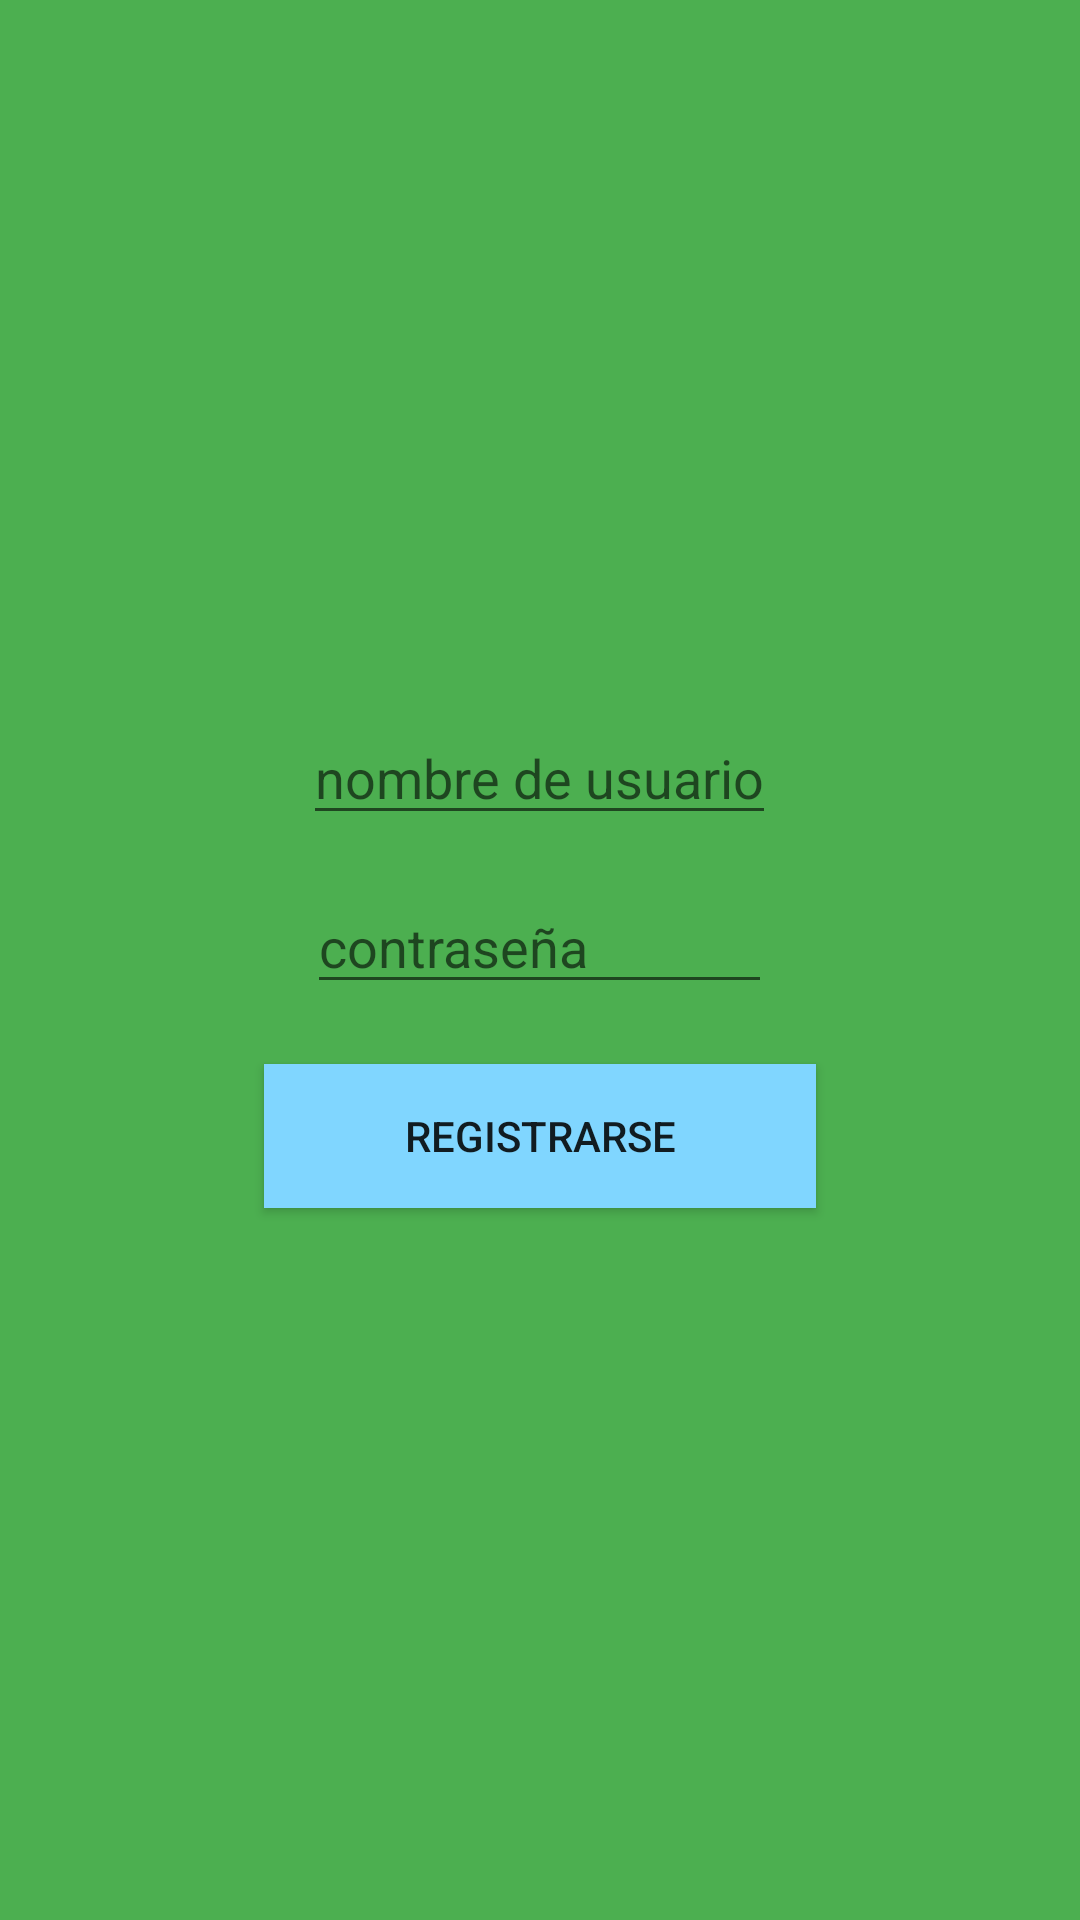

Produce the Android XML layout that renders to this screen, including the resource entries it uses.
<!-- AndroidManifest.xml: application theme AppTheme -->
<!-- res/layout/fragment_fragment_registrarse.xml -->
<?xml version="1.0" encoding="utf-8"?>

<layout xmlns:android="http://schemas.android.com/apk/res/android"
    xmlns:tools="http://schemas.android.com/tools">
    <FrameLayout
        android:layout_width="match_parent"
        android:layout_height="match_parent"
        tools:context=".ui.registarse.fragment_registrarse">

        <LinearLayout
            android:layout_width="match_parent"
            android:layout_height="match_parent"
            android:background="#4CAF50"
            android:gravity="center"
            android:orientation="vertical">

        <EditText
            android:id="@+id/usuarioRegister"
            android:layout_width="wrap_content"
            android:layout_height="wrap_content"
            android:hint="nombre de usuario"></EditText>

        <EditText
            android:id="@+id/contraRegister"
            android:layout_width="155dp"
            android:layout_height="wrap_content"
            android:layout_marginTop="15dp"
            android:hint="contraseña">

        </EditText>

            <Button
                android:id="@+id/buttonRegister"
                android:layout_width="184dp"
                android:layout_height="wrap_content"
                android:layout_marginTop="20dp"
                android:background="#80D6FF"
                android:text="Registrarse"/>

        </LinearLayout>

    </FrameLayout>
</layout>
<!-- resources referenced by this layout -->
<resources>
  <style name="AppTheme" parent="Theme.AppCompat.Light.NoActionBar">
          
          <item name="colorPrimary">@color/colorPrimary</item>
          <item name="colorPrimaryDark">@color/colorPrimaryDark</item>
          <item name="colorAccent">@color/colorAccent</item>
      </style>
  <!-- not gathered from this repository: default colours our renderer supplied (Android Studio template values) -->
  <color name="colorPrimary">#FF6200EE</color>
  <color name="colorPrimaryDark">#FF3700B3</color>
  <color name="colorAccent">#FF03DAC5</color>
</resources>
